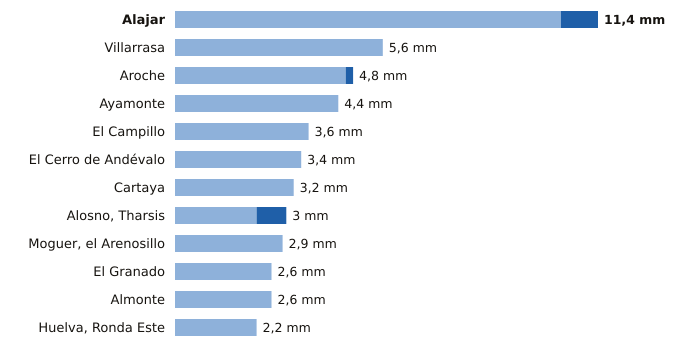

Values plotted in this chart, from the file beside it:
estacion, provincia, indicativo, mm_6_dias_anteriores, mm_hoy, mm_7_dias, horas_de_hoy
Alajar, Huelva, 4560Y, 10.4, 1.0, 11.4, 17
Villarrasa, Huelva, 4622X, 5.6, 0.0, 5.6, 16
Aroche, Huelva, 4527X, 4.6, 0.2, 4.8, 16
Ayamonte, Huelva, 4549Y, 4.4, 0.0, 4.4, 17
El Campillo, Huelva, 4608X, 3.6, 0.0, 3.6, 17
El Cerro de Andévalo, Huelva, 4584X, 3.4, 0.0, 3.4, 16
Cartaya, Huelva, 4554X, 3.2, 0.0, 3.2, 16
Alosno, Tharsis, Huelva, 4589X, 2.2, 0.8, 3.0, 17
Moguer, el Arenosillo, Huelva, 5860E, 2.9, 0.0, 2.9, 17
El Granado, Huelva, 4541X, 2.6, 0.0, 2.6, 16
Almonte, Huelva, 5858X, 2.6, 0.0, 2.6, 17
Huelva, Ronda Este, Huelva, 4642E, 2.2, 0.0, 2.2, 17
